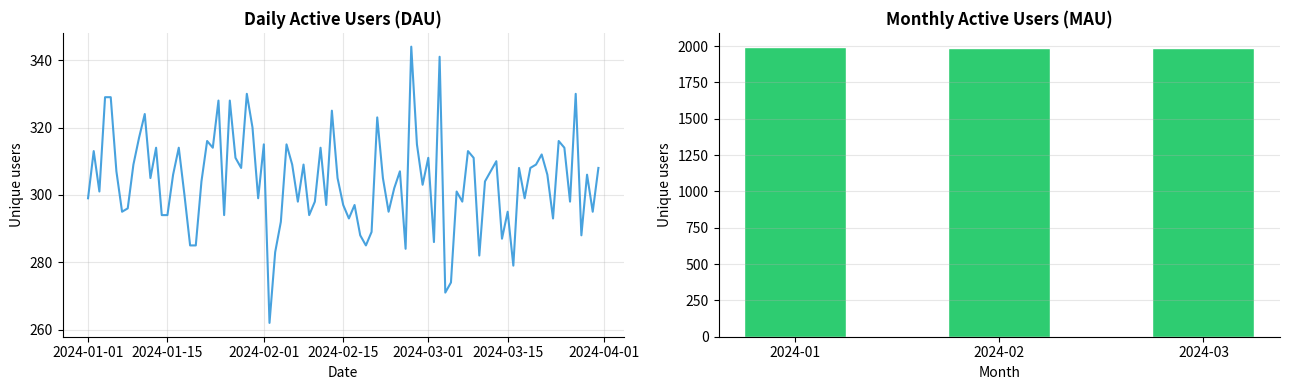
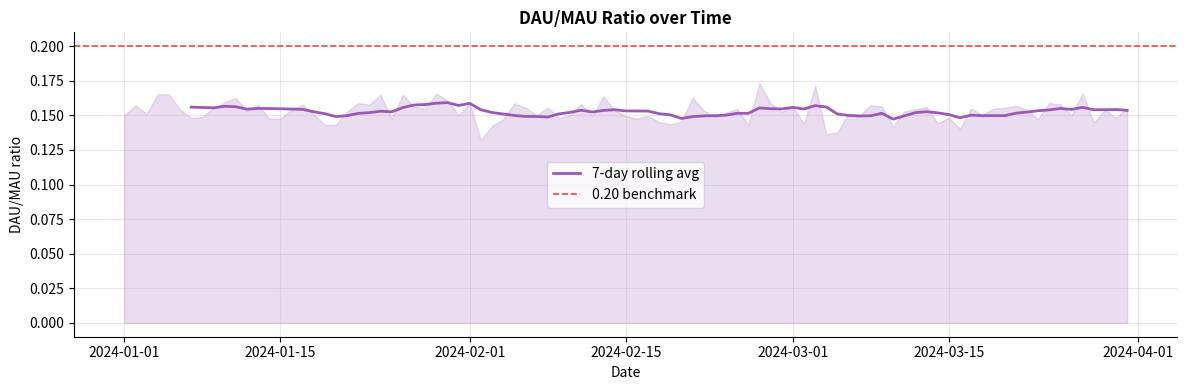
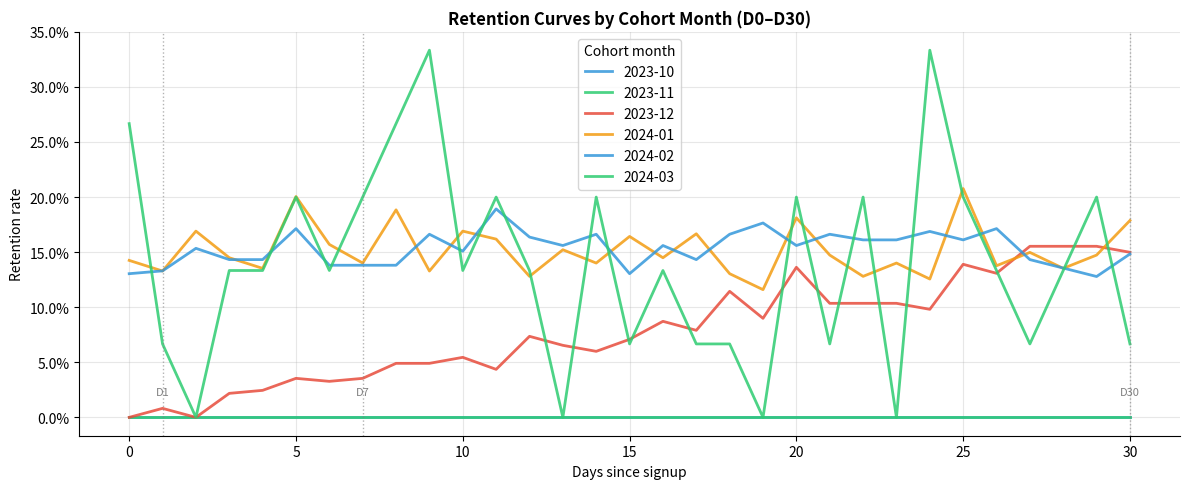
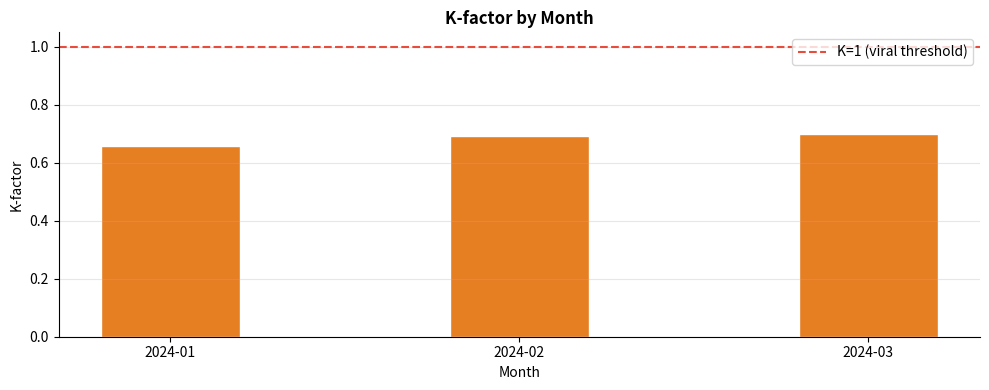
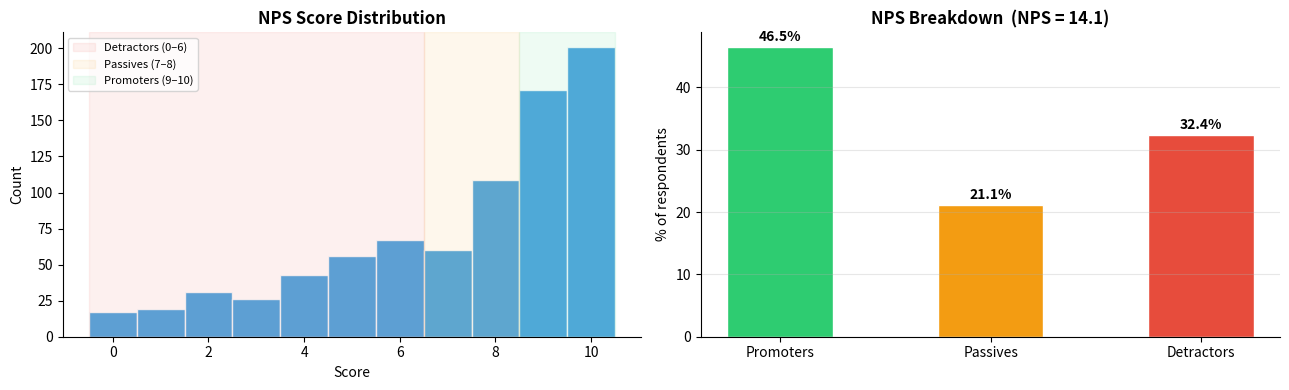
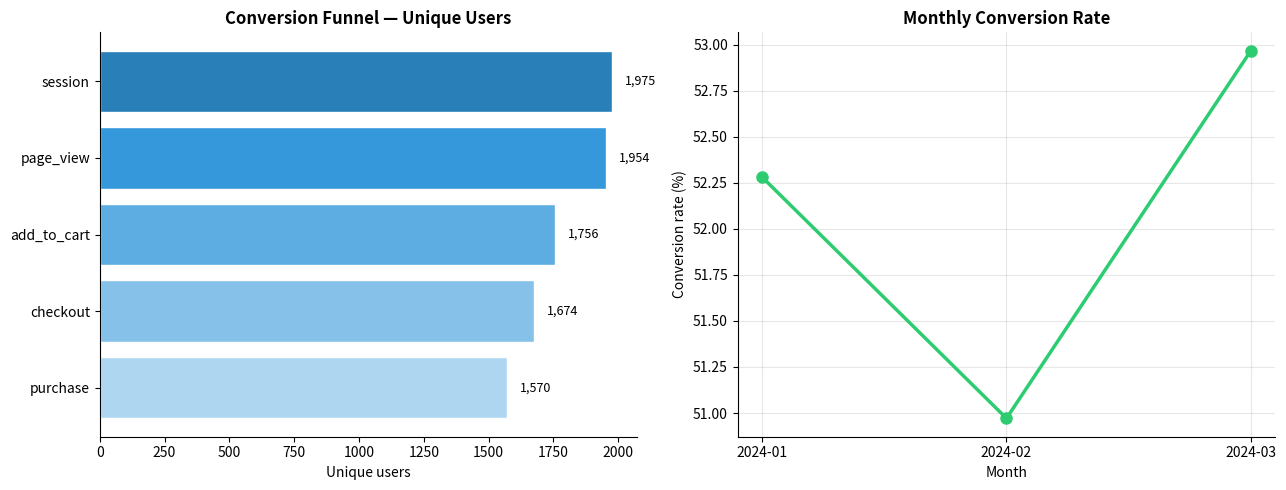
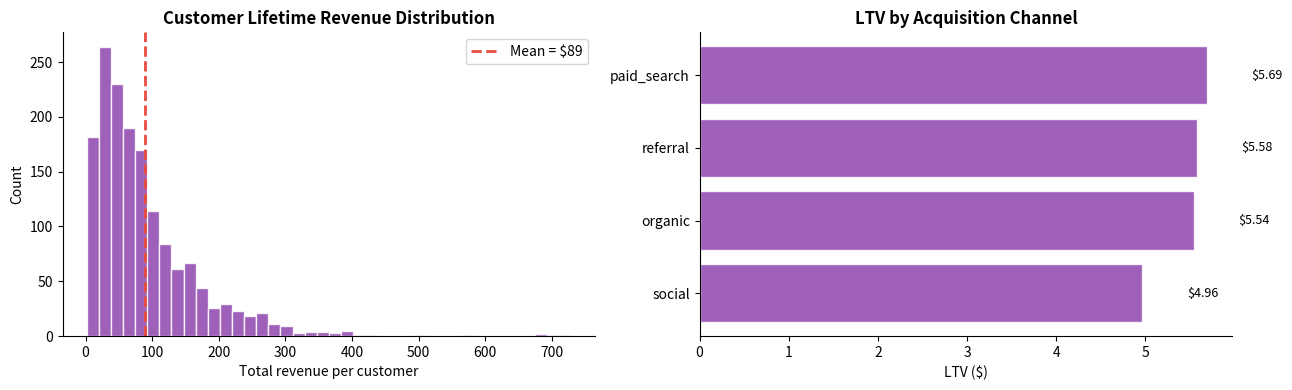
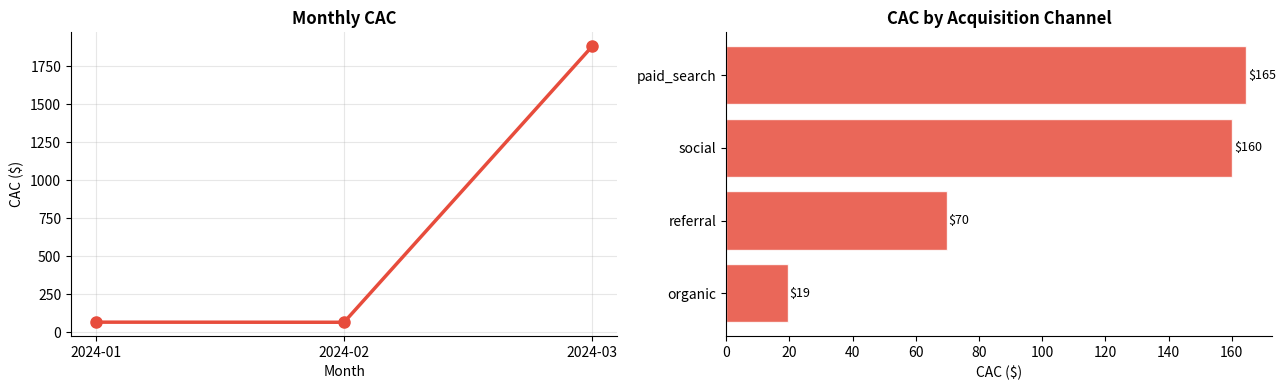
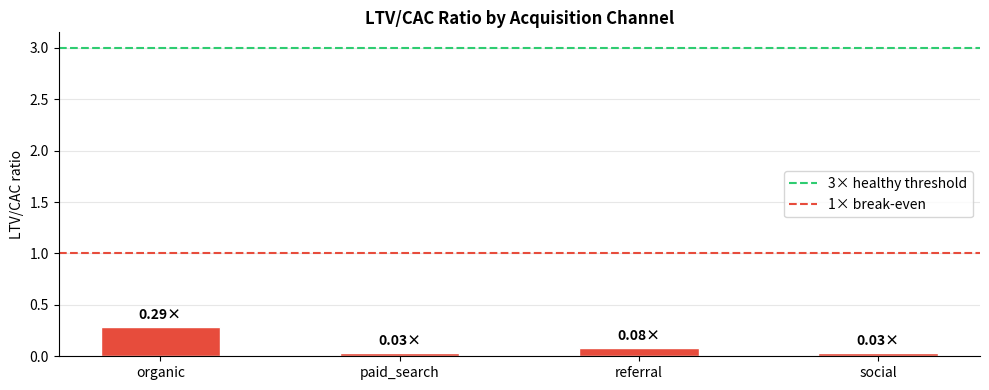
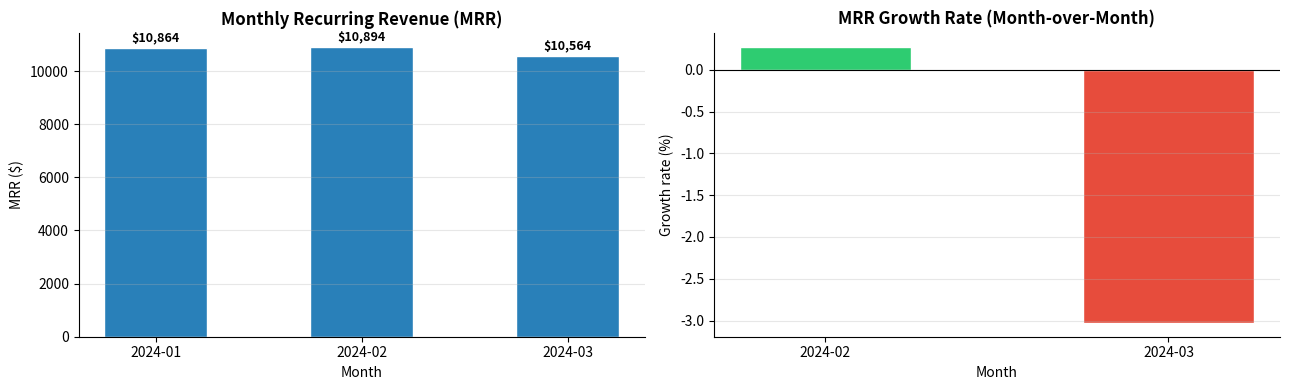
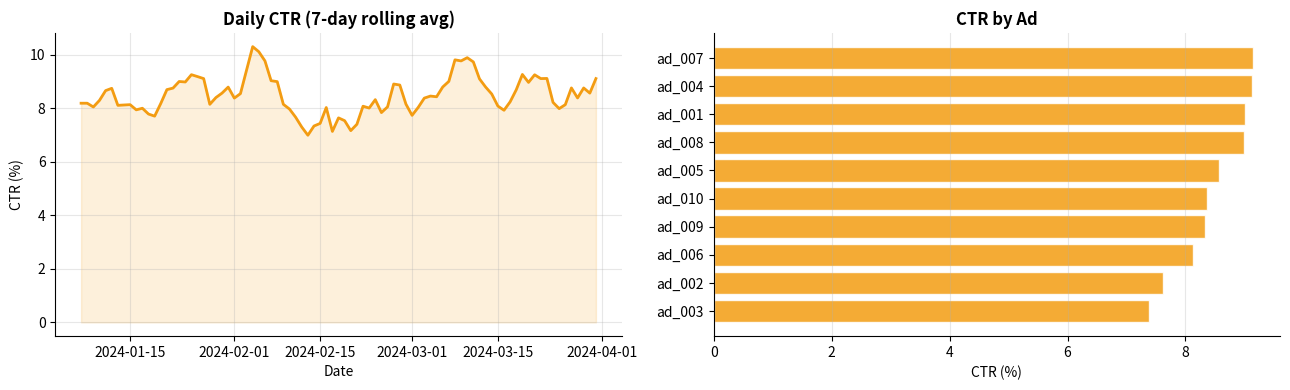
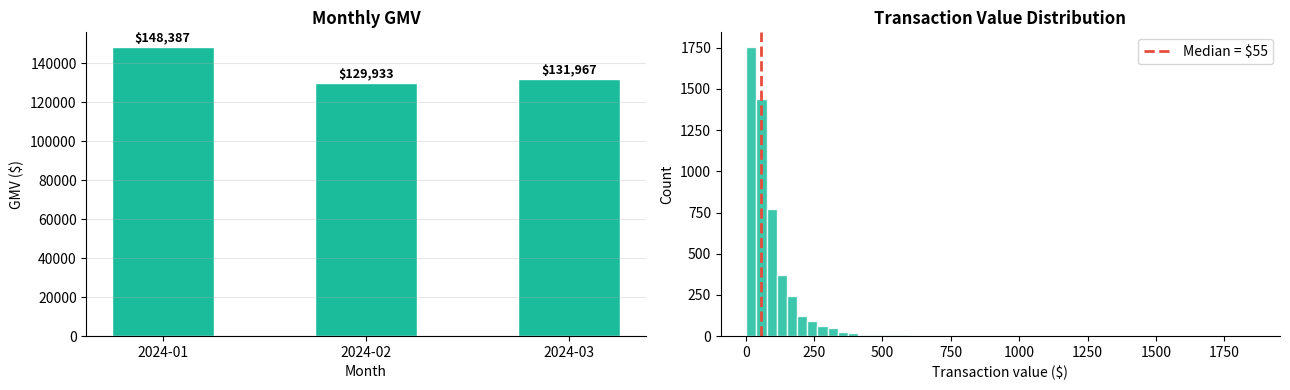

The matplotlib source for these figures, in order:
import pandas as pd
import numpy as np
import matplotlib.pyplot as plt
import matplotlib.ticker as mticker
from datetime import date, timedelta

np.random.seed(42)

# ── date range ────────────────────────────────────────────────────────────────
START = pd.Timestamp('2024-01-01')
END   = pd.Timestamp('2024-03-31')
DATES = pd.date_range(START, END, freq='D')

# ── users ─────────────────────────────────────────────────────────────────────
N_USERS = 2000
channels = ['paid_search', 'organic', 'referral', 'social']
users = pd.DataFrame({
    'user_id':    range(1, N_USERS + 1),
    'created_at': pd.to_datetime(
        np.random.choice(pd.date_range('2023-10-01', '2024-03-01'), N_USERS)
    ),
    'channel': np.random.choice(channels, N_USERS, p=[0.35, 0.30, 0.20, 0.15]),
})

# ── events ────────────────────────────────────────────────────────────────────
N_EVENTS = 30_000
event_types = ['session', 'page_view', 'add_to_cart', 'checkout', 'purchase',
               'invite_sent', 'invite_accepted']
events = pd.DataFrame({
    'user_id':    np.random.choice(users['user_id'], N_EVENTS),
    'event_date': pd.to_datetime(np.random.choice(DATES, N_EVENTS)),
    'event_type': np.random.choice(
        event_types, N_EVENTS,
        p=[0.30, 0.25, 0.15, 0.12, 0.10, 0.05, 0.03]
    ),
})

# ── orders ────────────────────────────────────────────────────────────────────
purchase_events = events[events['event_type'] == 'purchase'].copy()
orders = purchase_events[['user_id', 'event_date']].rename(
    columns={'event_date': 'order_date'}
).copy()
orders.insert(0, 'order_id', range(1, len(orders) + 1))
orders['order_value'] = np.round(np.random.lognormal(mean=3.5, sigma=0.8, size=len(orders)), 2)

# ── marketing_spend ───────────────────────────────────────────────────────────
spend_rows = []
for d in pd.date_range('2024-01-01', '2024-03-31', freq='D'):
    for ch in channels:
        base = {'paid_search': 500, 'organic': 50, 'referral': 150, 'social': 200}[ch]
        spend_rows.append({'spend_date': d, 'channel': ch,
                           'spend': round(base * np.random.uniform(0.8, 1.2), 2)})
marketing_spend = pd.DataFrame(spend_rows)

# ── subscriptions (SaaS) ──────────────────────────────────────────────────────
sub_users = users.sample(600, random_state=42)['user_id'].tolist()
sub_rows = []
for uid in sub_users:
    fee = np.random.choice([9.99, 19.99, 49.99], p=[0.5, 0.35, 0.15])
    start_m = pd.Timestamp('2024-01-01')
    for m in pd.date_range(start_m, '2024-03-01', freq='MS'):
        churned = np.random.random() < 0.05
        sub_rows.append({'user_id': uid, 'month': m, 'monthly_fee': fee,
                         'status': 'churned' if churned else 'active'})
subscriptions = pd.DataFrame(sub_rows)

# ── ad_events ─────────────────────────────────────────────────────────────────
N_ADS = 20_000
ad_ids = [f'ad_{i:03d}' for i in range(1, 11)]
ad_events = pd.DataFrame({
    'user_id':    np.random.choice(users['user_id'], N_ADS),
    'event_date': pd.to_datetime(np.random.choice(DATES, N_ADS)),
    'ad_id':      np.random.choice(ad_ids, N_ADS),
    'event_type': np.random.choice(['impression', 'click'], N_ADS, p=[0.92, 0.08]),
})

# ── transactions (marketplace) ────────────────────────────────────────────────
N_TXN = 5_000
transactions = pd.DataFrame({
    'transaction_id':    range(1, N_TXN + 1),
    'buyer_id':          np.random.choice(users['user_id'], N_TXN),
    'seller_id':         np.random.choice(users['user_id'], N_TXN),
    'transaction_date':  pd.to_datetime(np.random.choice(DATES, N_TXN)),
    'transaction_value': np.round(np.random.lognormal(4.0, 0.9, N_TXN), 2),
})

# ── nps_responses ─────────────────────────────────────────────────────────────
nps_users = users.sample(800, random_state=7)['user_id'].tolist()
nps_responses = pd.DataFrame({
    'user_id':       nps_users,
    'response_date': pd.to_datetime(np.random.choice(DATES, len(nps_users))),
    'score':         np.random.choice(range(11), len(nps_users),
                                      p=[0.03,0.02,0.03,0.04,0.05,0.06,0.08,0.09,0.15,0.20,0.25]),
})

print("Sample data ready:")
print(f"  users:           {len(users):,} rows")
print(f"  events:          {len(events):,} rows")
print(f"  orders:          {len(orders):,} rows")
print(f"  marketing_spend: {len(marketing_spend):,} rows")
print(f"  subscriptions:   {len(subscriptions):,} rows")
print(f"  ad_events:       {len(ad_events):,} rows")
print(f"  transactions:    {len(transactions):,} rows")
print(f"  nps_responses:   {len(nps_responses):,} rows")

# DAU
dau = (events.groupby('event_date')['user_id']
       .nunique()
       .reset_index(name='dau'))

# WAU
events['year_week'] = events['event_date'].dt.to_period('W')
wau = (events.groupby('year_week')['user_id']
       .nunique()
       .reset_index(name='wau'))
wau['week_start'] = wau['year_week'].dt.start_time

# MAU
events['year_month'] = events['event_date'].dt.to_period('M')
mau = (events.groupby('year_month')['user_id']
       .nunique()
       .reset_index(name='mau'))

print("DAU (first 5 days):")
print(dau.head())
print("\nMAU by month:")
print(mau)

# Plot
fig, axes = plt.subplots(1, 2, figsize=(13, 4))

axes[0].plot(dau['event_date'], dau['dau'], color='#3498DB', linewidth=1.5, alpha=0.9)
axes[0].set_title('Daily Active Users (DAU)', fontweight='bold')
axes[0].set_xlabel('Date'); axes[0].set_ylabel('Unique users')
axes[0].grid(True, alpha=0.3); axes[0].spines['top'].set_visible(False); axes[0].spines['right'].set_visible(False)

axes[1].bar(mau['year_month'].astype(str), mau['mau'], color='#2ECC71', edgecolor='white', width=0.5)
axes[1].set_title('Monthly Active Users (MAU)', fontweight='bold')
axes[1].set_xlabel('Month'); axes[1].set_ylabel('Unique users')
axes[1].grid(True, alpha=0.3, axis='y'); axes[1].spines['top'].set_visible(False); axes[1].spines['right'].set_visible(False)

plt.tight_layout()
plt.show()

# Add month column to dau
dau['year_month'] = dau['event_date'].dt.to_period('M')

# Merge DAU with MAU on year_month
dau_mau = dau.merge(mau, on='year_month', how='left')
dau_mau['dau_mau_ratio'] = dau_mau['dau'] / dau_mau['mau']

print(dau_mau[['event_date', 'dau', 'mau', 'dau_mau_ratio']].head(10))
print("\nMean DAU/MAU ratio by month:")
print(dau_mau.groupby('year_month')['dau_mau_ratio'].mean().round(4))

# Plot: 7-day rolling average of DAU/MAU
dau_mau_sorted = dau_mau.sort_values('event_date')
dau_mau_sorted['rolling_ratio'] = dau_mau_sorted['dau_mau_ratio'].rolling(7).mean()

fig, ax = plt.subplots(figsize=(12, 4))
ax.fill_between(dau_mau_sorted['event_date'], dau_mau_sorted['dau_mau_ratio'],
                alpha=0.2, color='#9B59B6')
ax.plot(dau_mau_sorted['event_date'], dau_mau_sorted['rolling_ratio'],
        color='#9B59B6', linewidth=2, label='7-day rolling avg')
ax.axhline(0.20, color='#E74C3C', linestyle='--', linewidth=1.2, label='0.20 benchmark')
ax.set_title('DAU/MAU Ratio over Time', fontweight='bold')
ax.set_xlabel('Date'); ax.set_ylabel('DAU/MAU ratio')
ax.legend(); ax.grid(True, alpha=0.3)
ax.spines['top'].set_visible(False); ax.spines['right'].set_visible(False)
plt.tight_layout()
plt.show()

# Cohort: signup date per user
cohort = users[['user_id', 'created_at']].copy()
cohort['cohort_month'] = cohort['created_at'].dt.to_period('M')

# All event dates
activity = events[['user_id', 'event_date']].drop_duplicates()

# Merge and compute days since signup
merged = cohort.merge(activity, on='user_id', how='left')
merged['day_number'] = (merged['event_date'] - merged['created_at']).dt.days

# Cohort sizes
cohort_sizes = cohort.groupby('cohort_month')['user_id'].nunique().rename('cohort_size')

# Retention for each day 0–30
retention_rows = []
for day in range(0, 31):
    active_on_day = (merged[merged['day_number'] == day]
                     .groupby('cohort_month')['user_id'].nunique()
                     .rename('retained'))
    day_df = cohort_sizes.to_frame().join(active_on_day).fillna(0)
    day_df['day_number'] = day
    day_df['retention_rate'] = day_df['retained'] / day_df['cohort_size']
    retention_rows.append(day_df.reset_index())

retention = pd.concat(retention_rows, ignore_index=True)

# Summary: D1, D7, D30 per cohort month
pivot = retention[retention['day_number'].isin([1, 7, 30])].pivot(
    index='cohort_month', columns='day_number', values='retention_rate'
)
pivot.columns = ['D1', 'D7', 'D30']
print(pivot.round(4))

# Retention curve plot
fig, ax = plt.subplots(figsize=(12, 5))

colors = ['#3498DB', '#2ECC71', '#E74C3C', '#F39C12']
for i, (month, grp) in enumerate(retention.groupby('cohort_month')):
    grp_sorted = grp.sort_values('day_number')
    ax.plot(grp_sorted['day_number'], grp_sorted['retention_rate'],
            label=str(month), color=colors[i % len(colors)], linewidth=2, alpha=0.85)

ax.set_title('Retention Curves by Cohort Month (D0–D30)', fontweight='bold')
ax.set_xlabel('Days since signup'); ax.set_ylabel('Retention rate')
ax.yaxis.set_major_formatter(mticker.PercentFormatter(xmax=1.0))
ax.axvline(1,  color='grey', linestyle=':', alpha=0.6, linewidth=1)
ax.axvline(7,  color='grey', linestyle=':', alpha=0.6, linewidth=1)
ax.axvline(30, color='grey', linestyle=':', alpha=0.6, linewidth=1)
ax.text(1,  0.02, 'D1',  fontsize=8, color='grey', ha='center')
ax.text(7,  0.02, 'D7',  fontsize=8, color='grey', ha='center')
ax.text(30, 0.02, 'D30', fontsize=8, color='grey', ha='center')
ax.legend(title='Cohort month'); ax.grid(True, alpha=0.3)
ax.spines['top'].set_visible(False); ax.spines['right'].set_visible(False)
plt.tight_layout()
plt.show()

inv = events[events['event_type'].isin(['invite_sent', 'invite_accepted'])]

total_sent     = (inv['event_type'] == 'invite_sent').sum()
total_accepted = (inv['event_type'] == 'invite_accepted').sum()
total_inviters = inv[inv['event_type'] == 'invite_sent']['user_id'].nunique()

invites_per_user      = total_sent / total_inviters if total_inviters > 0 else 0
invite_conv_rate      = total_accepted / total_sent if total_sent > 0 else 0
k_factor              = invites_per_user * invite_conv_rate

print(f"Total invites sent:       {total_sent:,}")
print(f"Total invites accepted:   {total_accepted:,}")
print(f"Unique inviters:          {total_inviters:,}")
print(f"Invites per user:         {invites_per_user:.3f}")
print(f"Invite conversion rate:   {invite_conv_rate:.3f}")
print(f"K-factor:                 {k_factor:.3f}")
print(f"Viral?                    {'Yes (>1)' if k_factor > 1 else 'No (<1)'}")

# Monthly K-factor trend
monthly_inv = events[events['event_type'].isin(['invite_sent', 'invite_accepted'])].copy()
monthly_inv['year_month'] = monthly_inv['event_date'].dt.to_period('M')

def calc_k(grp):
    sent     = (grp['event_type'] == 'invite_sent').sum()
    accepted = (grp['event_type'] == 'invite_accepted').sum()
    inviters = grp[grp['event_type'] == 'invite_sent']['user_id'].nunique()
    ipu = sent / inviters if inviters > 0 else 0
    icr = accepted / sent if sent > 0 else 0
    return pd.Series({'invites_per_user': ipu, 'invite_conv_rate': icr, 'k_factor': ipu * icr})

k_monthly = monthly_inv.groupby('year_month').apply(calc_k).reset_index()

fig, ax = plt.subplots(figsize=(10, 4))
ax.bar(k_monthly['year_month'].astype(str), k_monthly['k_factor'],
       color='#E67E22', edgecolor='white', width=0.4)
ax.axhline(1.0, color='#E74C3C', linestyle='--', linewidth=1.5, label='K=1 (viral threshold)')
ax.set_title('K-factor by Month', fontweight='bold')
ax.set_xlabel('Month'); ax.set_ylabel('K-factor')
ax.legend(); ax.grid(True, alpha=0.3, axis='y')
ax.spines['top'].set_visible(False); ax.spines['right'].set_visible(False)
plt.tight_layout()
plt.show()

def classify_nps(score):
    if score >= 9: return 'promoter'
    if score <= 6: return 'detractor'
    return 'passive'

nps_responses['nps_group'] = nps_responses['score'].apply(classify_nps)

counts = nps_responses['nps_group'].value_counts()
total  = len(nps_responses)

pct_promoters  = counts.get('promoter',  0) / total * 100
pct_detractors = counts.get('detractor', 0) / total * 100
pct_passives   = counts.get('passive',   0) / total * 100
nps_score      = pct_promoters - pct_detractors

print(f"Total responses:  {total:,}")
print(f"Promoters:        {counts.get('promoter',0):,}  ({pct_promoters:.1f}%)")
print(f"Passives:         {counts.get('passive',0):,}   ({pct_passives:.1f}%)")
print(f"Detractors:       {counts.get('detractor',0):,} ({pct_detractors:.1f}%)")
print(f"\nNPS Score:        {nps_score:.1f}")

fig, axes = plt.subplots(1, 2, figsize=(13, 4))

# Score distribution
axes[0].hist(nps_responses['score'], bins=11, range=(-0.5, 10.5),
             color='#3498DB', edgecolor='white', alpha=0.85)
axes[0].axvspan(-0.5, 6.5,  alpha=0.08, color='#E74C3C', label='Detractors (0–6)')
axes[0].axvspan(6.5,  8.5,  alpha=0.08, color='#F39C12', label='Passives (7–8)')
axes[0].axvspan(8.5,  10.5, alpha=0.08, color='#2ECC71', label='Promoters (9–10)')
axes[0].set_title('NPS Score Distribution', fontweight='bold')
axes[0].set_xlabel('Score'); axes[0].set_ylabel('Count')
axes[0].legend(fontsize=8)
axes[0].spines['top'].set_visible(False); axes[0].spines['right'].set_visible(False)

# Breakdown bar
labels = ['Promoters', 'Passives', 'Detractors']
values = [pct_promoters, pct_passives, pct_detractors]
colors_bar = ['#2ECC71', '#F39C12', '#E74C3C']
bars = axes[1].bar(labels, values, color=colors_bar, edgecolor='white', width=0.5)
for bar, val in zip(bars, values):
    axes[1].text(bar.get_x() + bar.get_width()/2, bar.get_height() + 0.5,
                 f'{val:.1f}%', ha='center', va='bottom', fontsize=10, fontweight='bold')
axes[1].set_title(f'NPS Breakdown  (NPS = {nps_score:.1f})', fontweight='bold')
axes[1].set_ylabel('% of respondents')
axes[1].spines['top'].set_visible(False); axes[1].spines['right'].set_visible(False)
axes[1].grid(True, alpha=0.3, axis='y')

plt.tight_layout()
plt.show()

funnel_steps = ['session', 'page_view', 'add_to_cart', 'checkout', 'purchase']

funnel_counts = {
    step: events[events['event_type'] == step]['user_id'].nunique()
    for step in funnel_steps
}
funnel_df = pd.DataFrame({'step': funnel_steps, 'users': [funnel_counts[s] for s in funnel_steps]})
funnel_df['step_conv_rate'] = funnel_df['users'] / funnel_df['users'].shift(1)
funnel_df['overall_conv_rate'] = funnel_df['users'] / funnel_df['users'].iloc[0]

print(funnel_df.round(4).to_string(index=False))
print(f"\nTop-of-funnel → Purchase conversion: "
      f"{funnel_df.iloc[-1]['overall_conv_rate']:.2%}")

fig, axes = plt.subplots(1, 2, figsize=(13, 5))

# Funnel chart
colors_f = ['#2980B9', '#3498DB', '#5DADE2', '#85C1E9', '#AED6F1']
bars = axes[0].barh(funnel_df['step'], funnel_df['users'],
                    color=colors_f, edgecolor='white')
for bar, val in zip(bars, funnel_df['users']):
    axes[0].text(bar.get_width() + 50, bar.get_y() + bar.get_height()/2,
                 f'{val:,}', va='center', fontsize=9)
axes[0].set_title('Conversion Funnel — Unique Users', fontweight='bold')
axes[0].set_xlabel('Unique users')
axes[0].invert_yaxis()
axes[0].spines['top'].set_visible(False); axes[0].spines['right'].set_visible(False)

# Monthly conversion rate
events_monthly = events.copy()
events_monthly['year_month'] = events_monthly['event_date'].dt.to_period('M')
monthly_conv = events_monthly.groupby('year_month').apply(
    lambda g: pd.Series({
        'visitors':   g[g['event_type'] == 'session']['user_id'].nunique(),
        'converters': g[g['event_type'] == 'purchase']['user_id'].nunique(),
    })
).reset_index()
monthly_conv['conversion_rate'] = monthly_conv['converters'] / monthly_conv['visitors'].replace(0, np.nan)

axes[1].plot(monthly_conv['year_month'].astype(str), monthly_conv['conversion_rate'] * 100,
             marker='o', color='#2ECC71', linewidth=2.5, markersize=8)
axes[1].set_title('Monthly Conversion Rate', fontweight='bold')
axes[1].set_xlabel('Month'); axes[1].set_ylabel('Conversion rate (%)')
axes[1].grid(True, alpha=0.3)
axes[1].spines['top'].set_visible(False); axes[1].spines['right'].set_visible(False)

plt.tight_layout()
plt.show()

# Per-customer aggregates
cust_orders = orders.groupby('user_id').agg(
    order_count   = ('order_id',    'count'),
    total_revenue = ('order_value', 'sum'),
    avg_order_val = ('order_value', 'mean'),
    first_order   = ('order_date',  'min'),
    last_order    = ('order_date',  'max'),
).reset_index()

cust_orders['lifespan_days']  = (cust_orders['last_order'] - cust_orders['first_order']).dt.days
cust_orders['lifespan_years'] = cust_orders['lifespan_days'] / 365.0

# Overall LTV
avg_order_val   = cust_orders['avg_order_val'].mean()
avg_frequency   = cust_orders['order_count'].mean()
avg_lifespan    = cust_orders['lifespan_years'].mean()
ltv             = avg_order_val * avg_frequency * avg_lifespan

print(f"Avg order value:          ${avg_order_val:.2f}")
print(f"Avg purchase frequency:   {avg_frequency:.2f} orders")
print(f"Avg customer lifespan:    {avg_lifespan:.3f} years ({avg_lifespan*365:.1f} days)")
print(f"LTV:                      ${ltv:.2f}")

# LTV by channel
cust_channel = cust_orders.merge(users[['user_id', 'channel']], on='user_id')
ltv_channel = cust_channel.groupby('channel').apply(
    lambda g: pd.Series({
        'customers':   len(g),
        'avg_order_val': g['avg_order_val'].mean(),
        'avg_frequency': g['order_count'].mean(),
        'avg_lifespan':  g['lifespan_years'].mean(),
    })
).reset_index()
ltv_channel['ltv'] = (ltv_channel['avg_order_val']
                      * ltv_channel['avg_frequency']
                      * ltv_channel['avg_lifespan'])
print("\nLTV by channel:")
print(ltv_channel[['channel','customers','avg_order_val','avg_frequency','ltv']].round(2)
      .sort_values('ltv', ascending=False).to_string(index=False))

fig, axes = plt.subplots(1, 2, figsize=(13, 4))

axes[0].hist(cust_orders['total_revenue'], bins=40, color='#8E44AD', edgecolor='white', alpha=0.85)
axes[0].axvline(cust_orders['total_revenue'].mean(), color='#E74C3C', linestyle='--',
                linewidth=2, label=f"Mean = ${cust_orders['total_revenue'].mean():.0f}")
axes[0].set_title('Customer Lifetime Revenue Distribution', fontweight='bold')
axes[0].set_xlabel('Total revenue per customer'); axes[0].set_ylabel('Count')
axes[0].legend(); axes[0].spines['top'].set_visible(False); axes[0].spines['right'].set_visible(False)

ltv_sorted = ltv_channel.sort_values('ltv', ascending=True)
axes[1].barh(ltv_sorted['channel'], ltv_sorted['ltv'], color='#8E44AD', edgecolor='white', alpha=0.85)
for i, (_, row) in enumerate(ltv_sorted.iterrows()):
    axes[1].text(row['ltv'] + 0.5, i, f"${row['ltv']:.2f}", va='center', fontsize=9)
axes[1].set_title('LTV by Acquisition Channel', fontweight='bold')
axes[1].set_xlabel('LTV ($)')
axes[1].spines['top'].set_visible(False); axes[1].spines['right'].set_visible(False)

plt.tight_layout()
plt.show()

# Monthly spend
monthly_spend = (marketing_spend.groupby(
    marketing_spend['spend_date'].dt.to_period('M'))['spend']
    .sum().reset_index().rename(columns={'spend_date': 'year_month', 'spend': 'total_spend'}))

# Monthly new customers
users['year_month'] = users['created_at'].dt.to_period('M')
monthly_new = users.groupby('year_month').size().reset_index(name='new_customers')

cac_monthly = monthly_spend.merge(monthly_new, on='year_month', how='inner')
cac_monthly['cac'] = cac_monthly['total_spend'] / cac_monthly['new_customers']

print(cac_monthly.round(2).to_string(index=False))

# CAC by channel
channel_spend = (marketing_spend.groupby('channel')['spend']
                 .sum().reset_index(name='total_spend'))
channel_new = (users[users['created_at'] >= pd.Timestamp('2024-01-01')]
               .groupby('channel').size().reset_index(name='new_customers'))
cac_channel = channel_spend.merge(channel_new, on='channel')
cac_channel['cac'] = cac_channel['total_spend'] / cac_channel['new_customers']
print("\nCAC by channel:")
print(cac_channel.sort_values('cac').round(2).to_string(index=False))

fig, axes = plt.subplots(1, 2, figsize=(13, 4))

axes[0].plot(cac_monthly['year_month'].astype(str), cac_monthly['cac'],
             marker='o', color='#E74C3C', linewidth=2.5, markersize=8)
axes[0].set_title('Monthly CAC', fontweight='bold')
axes[0].set_xlabel('Month'); axes[0].set_ylabel('CAC ($)')
axes[0].grid(True, alpha=0.3)
axes[0].spines['top'].set_visible(False); axes[0].spines['right'].set_visible(False)

cac_sorted = cac_channel.sort_values('cac', ascending=True)
bars = axes[1].barh(cac_sorted['channel'], cac_sorted['cac'],
                    color='#E74C3C', edgecolor='white', alpha=0.85)
for bar, val in zip(bars, cac_sorted['cac']):
    axes[1].text(bar.get_width() + 0.5, bar.get_y() + bar.get_height()/2,
                 f'${val:.0f}', va='center', fontsize=9)
axes[1].set_title('CAC by Acquisition Channel', fontweight='bold')
axes[1].set_xlabel('CAC ($)')
axes[1].spines['top'].set_visible(False); axes[1].spines['right'].set_visible(False)

plt.tight_layout()
plt.show()

ltv_cac = ltv_channel[['channel', 'ltv']].merge(cac_channel[['channel', 'cac']], on='channel')
ltv_cac['ltv_cac_ratio'] = ltv_cac['ltv'] / ltv_cac['cac']
ltv_cac['status'] = ltv_cac['ltv_cac_ratio'].apply(
    lambda x: 'Healthy (≥3×)' if x >= 3 else ('Break-even (1–3×)' if x >= 1 else 'Unsustainable (<1×)')
)
print(ltv_cac[['channel','ltv','cac','ltv_cac_ratio','status']].round(2).to_string(index=False))

fig, ax = plt.subplots(figsize=(10, 4))
colors_ltv = ltv_cac['ltv_cac_ratio'].apply(
    lambda x: '#2ECC71' if x >= 3 else ('#F39C12' if x >= 1 else '#E74C3C')
)
bars = ax.bar(ltv_cac['channel'], ltv_cac['ltv_cac_ratio'],
              color=colors_ltv, edgecolor='white', width=0.5)
for bar, val in zip(bars, ltv_cac['ltv_cac_ratio']):
    ax.text(bar.get_x() + bar.get_width()/2, bar.get_height() + 0.05,
            f'{val:.2f}×', ha='center', va='bottom', fontsize=10, fontweight='bold')
ax.axhline(3.0, color='#2ECC71', linestyle='--', linewidth=1.5, label='3× healthy threshold')
ax.axhline(1.0, color='#E74C3C', linestyle='--', linewidth=1.5, label='1× break-even')
ax.set_title('LTV/CAC Ratio by Acquisition Channel', fontweight='bold')
ax.set_ylabel('LTV/CAC ratio')
ax.legend(); ax.grid(True, alpha=0.3, axis='y')
ax.spines['top'].set_visible(False); ax.spines['right'].set_visible(False)
plt.tight_layout()
plt.show()

active_subs = subscriptions[subscriptions['status'] == 'active'].copy()
active_subs['year_month'] = active_subs['month'].dt.to_period('M')

mrr = (active_subs.groupby('year_month')['monthly_fee']
       .sum().reset_index(name='mrr'))
mrr['prev_mrr']     = mrr['mrr'].shift(1)
mrr['mrr_growth']   = (mrr['mrr'] - mrr['prev_mrr']) / mrr['prev_mrr']

print(mrr.round(2).to_string(index=False))

# MRR by fee tier
mrr_tier = (active_subs.groupby(['year_month', 'monthly_fee'])['user_id']
            .nunique().reset_index(name='subscribers'))
mrr_tier['mrr_contribution'] = mrr_tier['monthly_fee'] * mrr_tier['subscribers']
print("\nMRR by tier:")
print(mrr_tier.groupby('monthly_fee')['mrr_contribution'].sum().round(2))

fig, axes = plt.subplots(1, 2, figsize=(13, 4))

axes[0].bar(mrr['year_month'].astype(str), mrr['mrr'],
            color='#2980B9', edgecolor='white', width=0.5)
for i, row in mrr.iterrows():
    axes[0].text(i, row['mrr'] + 100, f"${row['mrr']:,.0f}",
                 ha='center', va='bottom', fontsize=9, fontweight='bold')
axes[0].set_title('Monthly Recurring Revenue (MRR)', fontweight='bold')
axes[0].set_xlabel('Month'); axes[0].set_ylabel('MRR ($)')
axes[0].grid(True, alpha=0.3, axis='y')
axes[0].spines['top'].set_visible(False); axes[0].spines['right'].set_visible(False)

mrr_valid = mrr.dropna(subset=['mrr_growth'])
bar_colors = ['#2ECC71' if v >= 0 else '#E74C3C' for v in mrr_valid['mrr_growth']]
axes[1].bar(mrr_valid['year_month'].astype(str), mrr_valid['mrr_growth'] * 100,
            color=bar_colors, edgecolor='white', width=0.5)
axes[1].axhline(0, color='black', linewidth=0.8)
axes[1].set_title('MRR Growth Rate (Month-over-Month)', fontweight='bold')
axes[1].set_xlabel('Month'); axes[1].set_ylabel('Growth rate (%)')
axes[1].grid(True, alpha=0.3, axis='y')
axes[1].spines['top'].set_visible(False); axes[1].spines['right'].set_visible(False)

plt.tight_layout()
plt.show()

# Daily CTR
ctr_daily = (ad_events.groupby(['event_date', 'event_type'])
             .size().unstack(fill_value=0).reset_index())
ctr_daily.columns.name = None
ctr_daily['ctr'] = ctr_daily['click'] / ctr_daily['impression'].replace(0, np.nan)

print("Daily CTR (first 5):")
print(ctr_daily.head())
print(f"\nOverall CTR: {ctr_daily['click'].sum() / ctr_daily['impression'].sum():.2%}")

# CTR by ad
ctr_ad = (ad_events.groupby(['ad_id', 'event_type'])
          .size().unstack(fill_value=0).reset_index())
ctr_ad.columns.name = None
ctr_ad['ctr'] = ctr_ad['click'] / ctr_ad['impression'].replace(0, np.nan)
print("\nCTR by ad:")
print(ctr_ad.sort_values('ctr', ascending=False).round(4).to_string(index=False))

fig, axes = plt.subplots(1, 2, figsize=(13, 4))

ctr_sorted = ctr_daily.sort_values('event_date')
ctr_sorted['rolling_ctr'] = ctr_sorted['ctr'].rolling(7).mean()
axes[0].plot(ctr_sorted['event_date'], ctr_sorted['rolling_ctr'] * 100,
             color='#F39C12', linewidth=2)
axes[0].fill_between(ctr_sorted['event_date'], ctr_sorted['rolling_ctr'] * 100,
                     alpha=0.15, color='#F39C12')
axes[0].set_title('Daily CTR (7-day rolling avg)', fontweight='bold')
axes[0].set_xlabel('Date'); axes[0].set_ylabel('CTR (%)')
axes[0].grid(True, alpha=0.3)
axes[0].spines['top'].set_visible(False); axes[0].spines['right'].set_visible(False)

ctr_ad_sorted = ctr_ad.sort_values('ctr', ascending=True)
axes[1].barh(ctr_ad_sorted['ad_id'], ctr_ad_sorted['ctr'] * 100,
             color='#F39C12', edgecolor='white', alpha=0.85)
axes[1].set_title('CTR by Ad', fontweight='bold')
axes[1].set_xlabel('CTR (%)')
axes[1].spines['top'].set_visible(False); axes[1].spines['right'].set_visible(False)
axes[1].grid(True, alpha=0.3, axis='x')

plt.tight_layout()
plt.show()

transactions['year_month'] = transactions['transaction_date'].dt.to_period('M')

gmv_monthly = transactions.groupby('year_month').agg(
    total_transactions = ('transaction_id',    'count'),
    unique_buyers      = ('buyer_id',          'nunique'),
    gmv                = ('transaction_value', 'sum'),
    avg_txn_value      = ('transaction_value', 'mean'),
).reset_index()

print(gmv_monthly.round(2).to_string(index=False))
print(f"\nTotal GMV (Q1 2024): ${gmv_monthly['gmv'].sum():,.2f}")
print(f"Avg transaction:     ${gmv_monthly['avg_txn_value'].mean():,.2f}")

fig, axes = plt.subplots(1, 2, figsize=(13, 4))

axes[0].bar(gmv_monthly['year_month'].astype(str), gmv_monthly['gmv'],
            color='#1ABC9C', edgecolor='white', width=0.5)
for i, row in gmv_monthly.iterrows():
    axes[0].text(i, row['gmv'] + 500, f"${row['gmv']:,.0f}",
                 ha='center', va='bottom', fontsize=9, fontweight='bold')
axes[0].set_title('Monthly GMV', fontweight='bold')
axes[0].set_xlabel('Month'); axes[0].set_ylabel('GMV ($)')
axes[0].grid(True, alpha=0.3, axis='y')
axes[0].spines['top'].set_visible(False); axes[0].spines['right'].set_visible(False)

axes[1].hist(transactions['transaction_value'], bins=50,
             color='#1ABC9C', edgecolor='white', alpha=0.85)
axes[1].axvline(transactions['transaction_value'].median(), color='#E74C3C', linestyle='--',
                linewidth=2, label=f"Median = ${transactions['transaction_value'].median():.0f}")
axes[1].set_title('Transaction Value Distribution', fontweight='bold')
axes[1].set_xlabel('Transaction value ($)'); axes[1].set_ylabel('Count')
axes[1].legend()
axes[1].spines['top'].set_visible(False); axes[1].spines['right'].set_visible(False)

plt.tight_layout()
plt.show()
